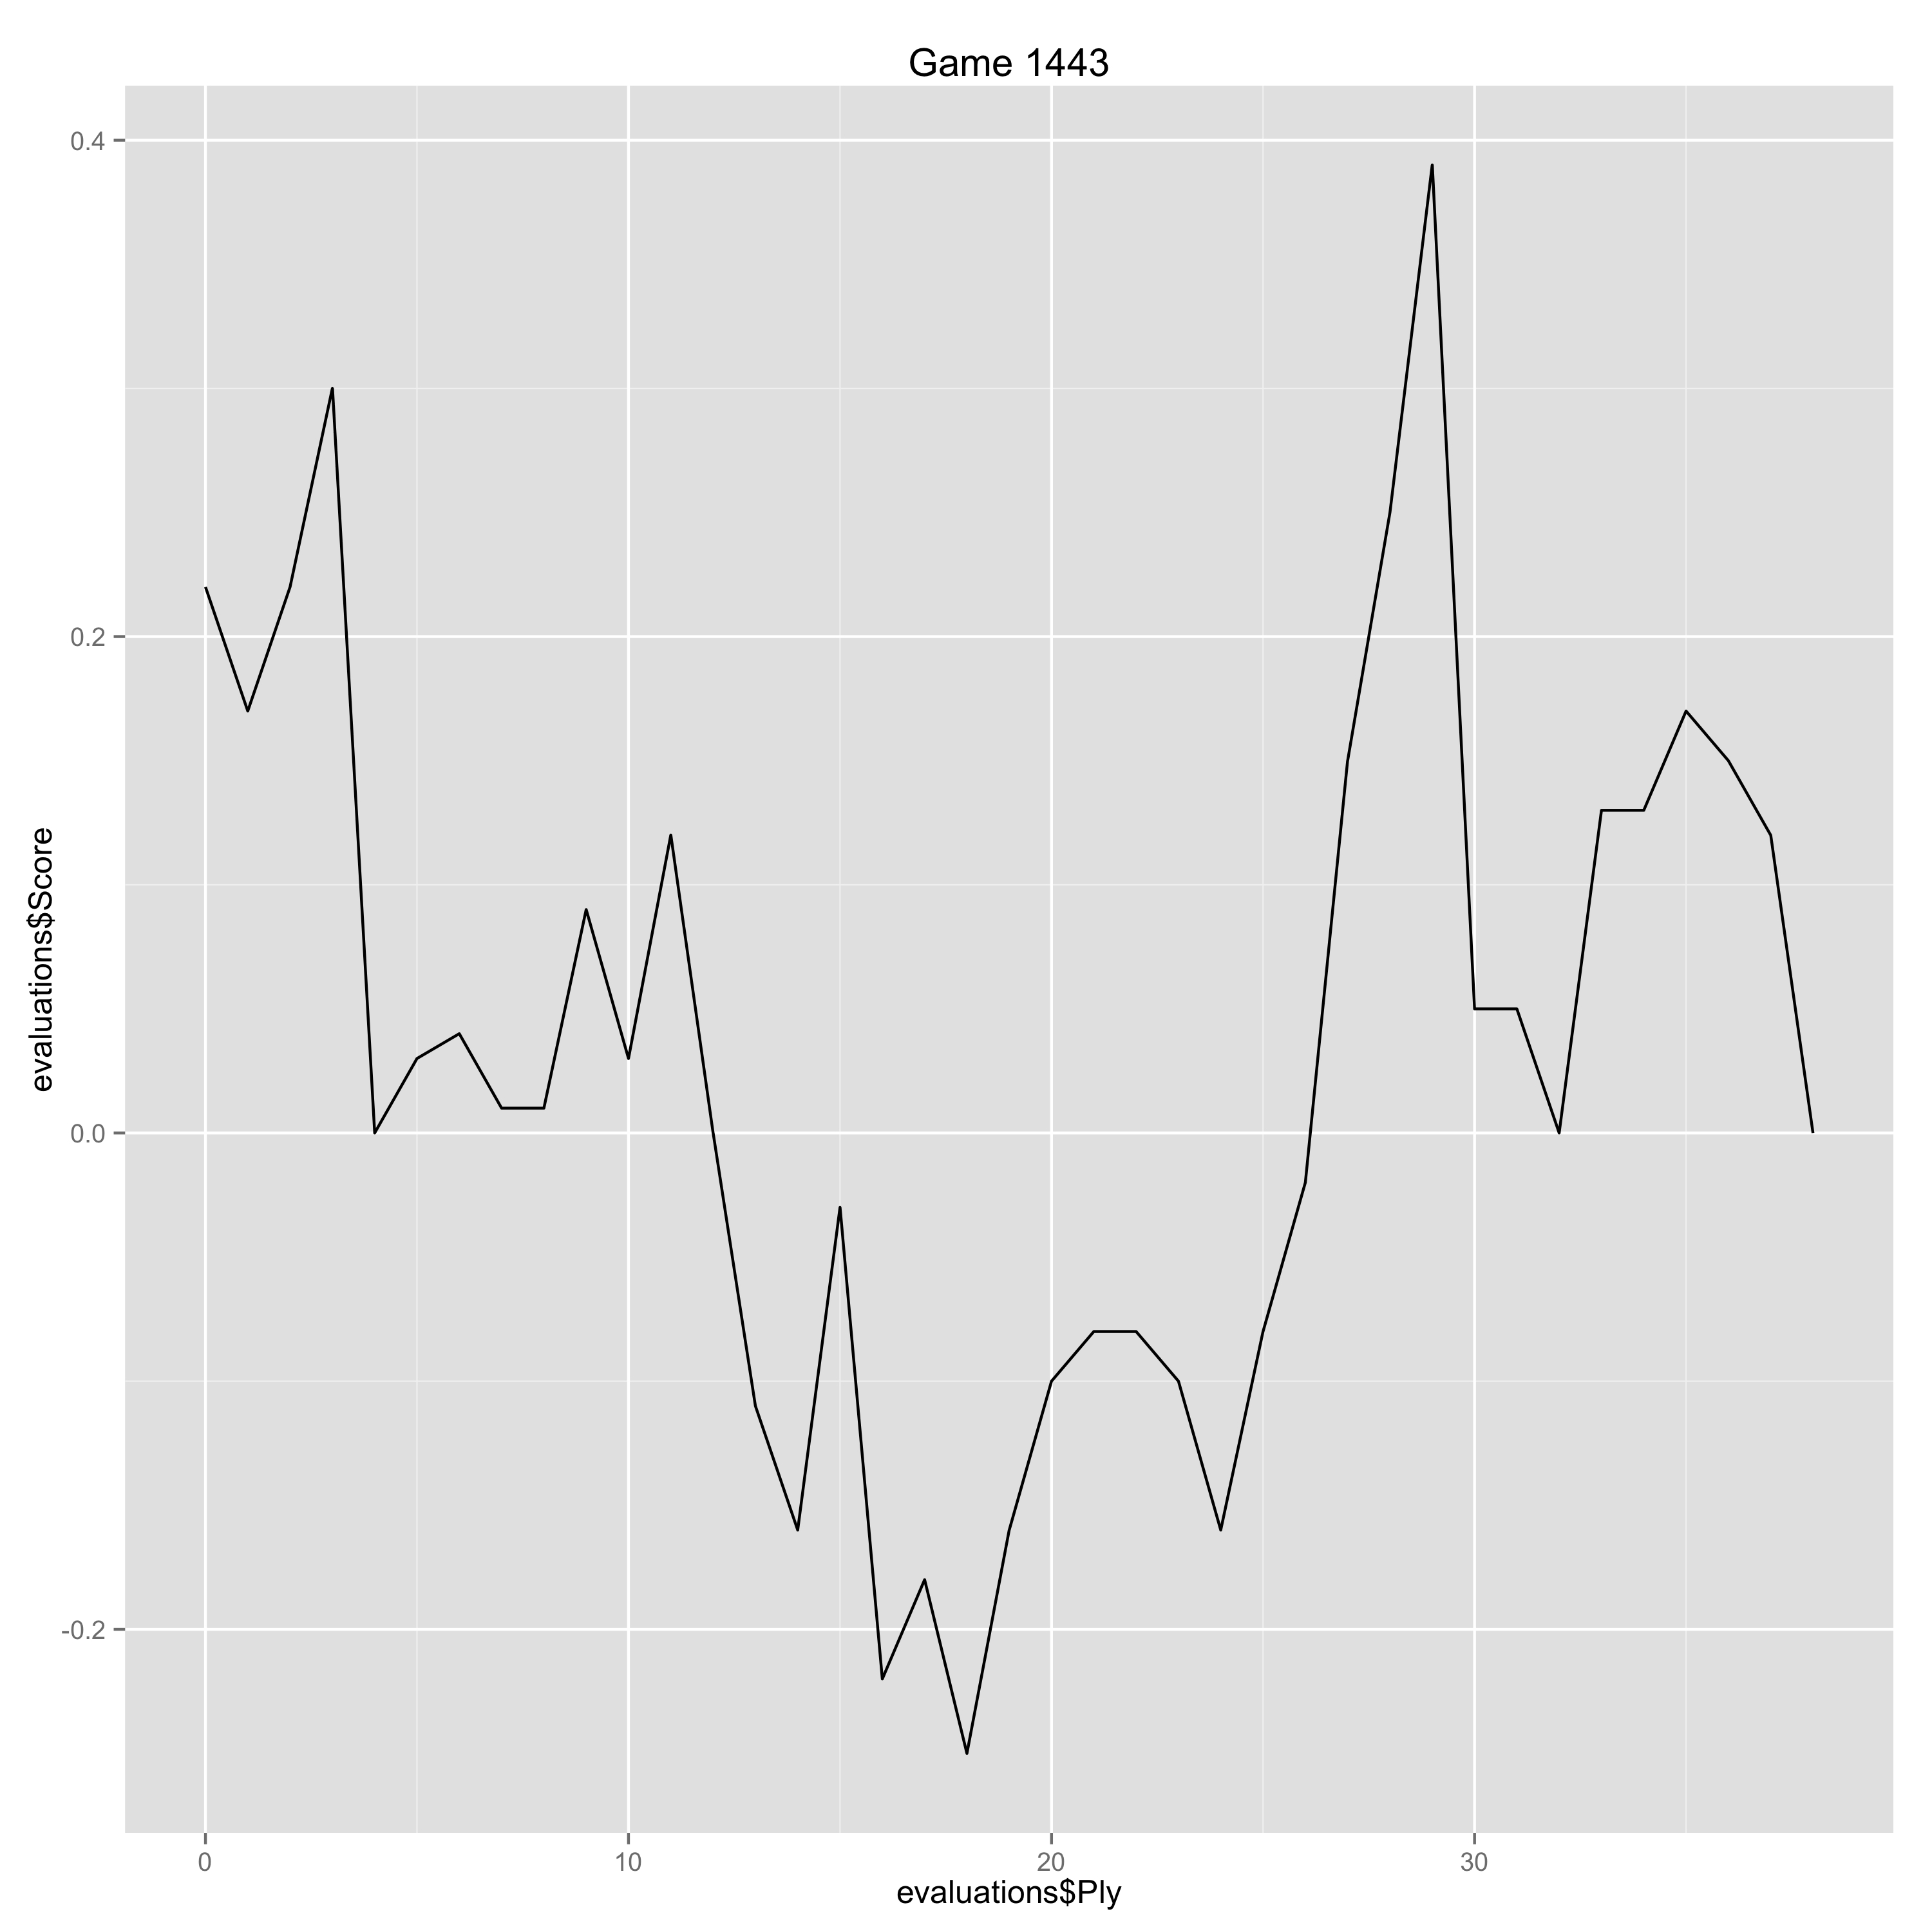

The table this chart was drawn from, first rows:
Ply, Move, White, Black, Score, Eval, Comment
0, [1], Nf3, , 0.22, 0.22, 
1, [1], , Nf6, 0.17, 0.05, 
2, [2], c4, , 0.22, 0.05, 
3, [2], , e6, 0.3, -0.08, 
4, [3], g3, , 0.0, -0.3, 
5, [3], , d5, 0.03, -0.03, 
6, [4], d4, , 0.04, 0.01, 
7, [4], , Be7, 0.01, 0.03, 
8, [5], Bg2, , 0.01, 0.0, 
9, [5], , O-O, 0.09, -0.08, 
10, [6], O-O, , 0.03, -0.06, 
11, [6], , dxc4, 0.12, -0.09, 
12, [7], Qc2, , 0.0, -0.12, 
13, [7], , a6, -0.11, 0.11, 
14, [8], Qxc4, , -0.16, -0.05, 
15, [8], , b5, -0.03, -0.13, 
16, [9], Qc2, , -0.22, -0.19, 
17, [9], , Bb7, -0.18, -0.04, 
18, [10], Bg5, , -0.25, -0.07, 
19, [10], , Nbd7, -0.16, -0.09, 
20, [11], Bxf6, , -0.1, 0.06, 
21, [11], , Nxf6, -0.08, -0.02, 
22, [12], Nbd2, , -0.08, 0.0, 
23, [12], , Rc8, -0.1, 0.02, 
24, [13], Nb3, , -0.16, -0.06, 
25, [13], , c5, -0.08, -0.08, 
26, [14], dxc5, , -0.02, 0.06, 
27, [14], , Bd5, 0.15, -0.17, 
28, [15], Rfd1, , 0.25, 0.1, 
29, [15], , Qc7, 0.39, -0.14, 
30, [16], Ne1, , 0.05, -0.34, 
31, [16], , Bxb3, 0.05, 0.0, 
32, [17], Qxb3, , 0.0, -0.05, 
33, [17], , Bxc5, 0.13, -0.13, 
34, [18], Nd3, , 0.13, 0.0, 
35, [18], , Bd6, 0.17, -0.04, 
36, [19], Rac1, , 0.15, -0.02, 
37, [19], , Qb6, 0.12, 0.03, 
38, [20], Rc2, , 0.0, -0.12, 
